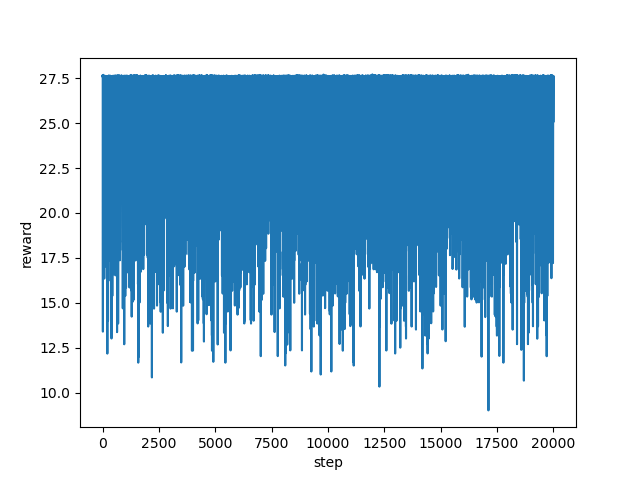

The file beside this chart, header and first rows:
step, reward
0, 27.59
1, 27.59
2, 27.62
3, 27.67
4, 27.61
5, 27.57
6, 27.6
7, 27.62
8, 27.59
9, 24.71
10, 24.74
11, 24.19
12, 23.81
13, 19.64
14, 17.2
15, 13.39
16, 15.52
17, 18.71
18, 21.51
19, 25.54
20, 25.26
21, 26.87
22, 27.57
23, 22.88
24, 24.54
25, 25.52
26, 27.57
27, 27.63
28, 27.58
29, 27.61
30, 27.57
31, 27.61
32, 24.38
33, 20.87
34, 23.37
35, 26.02
36, 27.69
37, 25.39
38, 27.1
39, 24.38
40, 26.21
41, 25.27
42, 26.9
43, 27.58
44, 27.59
45, 27.59
46, 27.58
47, 27.59
48, 27.58
49, 27.6
50, 19.36
51, 23.53
52, 27.57
53, 27.58
54, 27.58
55, 25.28
56, 26.92
57, 27.55
58, 27.61
59, 27.58
... 19,940 more rows
